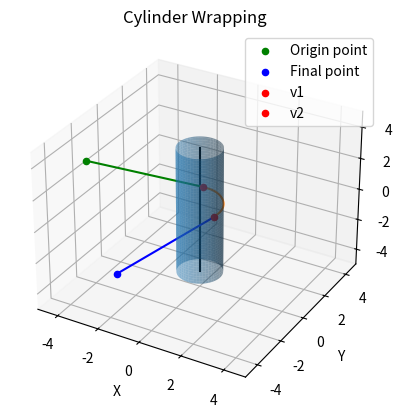

Source code (Python):
import numpy as np
import matplotlib.pyplot as plt
from mpl_toolkits.mplot3d import Axes3D
from scipy.linalg import norm # à voir si ok d'utiliser ça

# Functions for Step 2
#---------------------

def find_via_points(p0, p1, r) :

  # Compute xy coordinates of v1 and v2
  #
  # INPUT
  # - p0 : array 3*1 position of the first point
  # - p1 : array 3*1 position of the second point
  # - r : radius of the cylinder * side
  #
  # OUTPUT
  # - v1 = [v1_x, v1_y, 0] : array 3*1 position of the first obstacle via point
  # - v2 = [v2_x, v2_y, 0] : array 3*1 position of the second obstacle via point

  p0_x2y2 = p0[0] ** 2 + p0[1] ** 2
  if p0_x2y2 == 0:
    raise ValueError("Please choose other coordinates for p0. You mustn't have a bounding-fixed via point with x=y=0.")

  p1_x2y2 = p1[0] ** 2 + p1[1] ** 2
  if p1_x2y2 == 0:
    raise ValueError("Please choose other coordinates for p1. You mustn't have a bounding-fixed via point with x=y=0.")

  if p0[0]**2+p0[1]**2-r**2 < 0 : 
    print("You choose p0 in the cylinder. Muscle path is straight line")
    return [0,0,0], [0,0,0]

  elif p1[0]**2+p1[1]**2-r**2 < 0 : 
    print("You choose p1 in the cylinder. Muscle path is straight line")
    return [0,0,0], [0,0,0]

  else : 
    v1_x = (p0[0]*r**2 + r*p0[1]*np.sqrt(p0[0]**2+p0[1]**2-r**2))/p0_x2y2 # + c[0]
    v1_y = (p0[1]*r**2 - r*p0[0]*np.sqrt(p0[0]**2+p0[1]**2-r**2))/p0_x2y2 # + c[1]

    v2_x = (p1[0]*r**2 - r*p1[1]*np.sqrt(p1[0]**2+p1[1]**2-r**2))/p1_x2y2 # + c[0]
    v2_y = (p1[1]*r**2 + r*p1[0]*np.sqrt(p1[0]**2+p1[1]**2-r**2))/p1_x2y2 # + c[1]


  return [v1_x, v1_y, 0], [v2_x, v2_y, 0]

def compute_length_v1_v2_xy(v1,v2, r) :

  # Compute xy coordinates of segment lengths in plane
  #
  # INPUT
  # - v1 : array 3*1 position of the first obstacle via point
  # - v2 : array 3*1 position of the second obstacle via point
  # - r : radius of the cylinder * side
  #
  # OUTPUT
  # - ||v1v2||(x,y) : xy coordinates of segment lengths in plane

  if r == 0:
    raise ValueError("Please choose an other radius, positive or negative are accepted. You musn't have r=0")

  # The length of the line segment v1v2(x,y) is found using the law of cosines
  return np.absolute(r*np.arccos(1.0-((v1[0]-v2[0])**2+(v1[1]-v2[1])**2)/(2*r**2)))

def z_coordinates_v1_v2(v1,v2,v1_v2_length_xy, origin_point, final_point) :

  # Compute z coordinates of v1 and v2
  #
  # INPUT
  # - v1 : array 3*1 position of the first obstacle via point
  # - v2 : array 3*1 position of the second obstacle via point
  # - v1_v2_length_xy : xy coordinates of segment lengths in plane
  # - origin_point : array 3*1 position of the first point
  # - final_point : array 3*1 position of the second point
  #
  # OUTPUT
  # - v1_z = z coordinate of v1
  # - v2_z = z coordinate of v2

  # Calculate the length of origin_point,v1(x,y) and v2,final_point(x,y)
  origin_point_v1_length_xy = np.sqrt((v1[0]-origin_point[0])**2 + (v1[1]-origin_point[1])**2)
  v2_final_point_length_xy = np.sqrt((final_point[0]-v2[0])**2 + (final_point[1]-v2[1])**2)

  v1_z= origin_point[2]+(((final_point[2]-origin_point[2])*origin_point_v1_length_xy)/
    (origin_point_v1_length_xy + v1_v2_length_xy + v2_final_point_length_xy))
  v2_z= final_point[2]-(((final_point[2]-origin_point[2])*v2_final_point_length_xy)/
    (origin_point_v1_length_xy + v1_v2_length_xy + v2_final_point_length_xy))

  return v1_z, v2_z

# Functions for Step 3 and 4
#---------------------------

def determine_if_via_points_inactive(v1,v2, r) :

  # Determine if via points v1 and v2 are inactive
  #
  # /!\ Differences with the B.A. Garner and M.G. Pandy paper !
  #   if Det < 0 : orientation is clockwise
  #   so for a side right-handed (side = 1), we need actived via points 
  #   so, if Det*r < 0 ==> determine_if_via_points_inactive = False
  #   (and not "True" as originally presented in the paper)
  #
  # INPUT
  # - v1 : array 3*1 position of the first obstacle via point
  # - v2 : array 3*1 position of the second obstacle via point
  # - r : radius of the cylinder * side
  #
  # OUTPUT
  # - a bool : True if via points are inactive --> Muscle path is straight line from origin point to final point
  #            False if via points are active --> Muscle passes by the two via points

  if (r*(v1[0]*v2[1] - v1[1]*v2[0])<0) :
    return False
  else :
    return True

def compute_length_v1_v2(v1,v2, v1_v2_length_xy) :

  # Compute length of path segments
  #
  # INPUT
  # - v1 : array 3*1 position of the first obstacle via point
  # - v2 : array 3*1 position of the second obstacle via point
  # - v1_v2_length_xy : xy coordinates of segment lengths in plane
  #
  # OUTPUT
  # - ||v1v2|| : length of path segments between v1 and v2

  return np.sqrt(v1_v2_length_xy**2+(v2[0]-v1[2])**2)

# Functions for Plot
#---------------------------

def data_cylinder(center_circle_1, center_circle_2, radius, num_points = 100) :

  # Compute datas for plot the cylinder
  # The cylinder is charaterized by coordinates of his two circle face and his radius
  #
  # INPUT
  # - center_circle_2 : array 3*1 coordinates of the first circle of the cylinder
  # - center_circle_2 : array 3*1 coordinates of the second circle of the cylinder
  # - radius : radius of the cylinder
  # - num_points : int number of points for representation (default 100)
  #
  # OUTPUT
  # - X, Y, Z :  array nm_point*num_point coordinates of points for the representation of the cylinder

  # Create a unit vector in direction of axis
  v_cylinder=center_circle_2-center_circle_1
  v_unit=(v_cylinder)/norm(v_cylinder)

  # Make some vector not in the same direction as v
  not_v_unit = np.array([1, 0, 0])
  if (v_unit == not_v_unit).all():
    not_v_unit = np.array([0, 1, 0])

  # Make a normalized vector perpendicular to v
  n1 = np.cross(v_unit, not_v_unit)/norm(np.cross(v_unit, not_v_unit))

  # Make unit vector perpendicular to v and n1
  n2 = np.cross(v_unit, n1)

  # Surface ranges over t from 0 to length of axis and 0 to 2*pi
  t = np.linspace(0, norm(v_cylinder), 100)
  theta = np.linspace(0, 2 * np.pi, 100)
  t, theta = np.meshgrid(t, theta)

  # Generate coordinates for surface
  X, Y, Z = [center_circle_1[i] + v_unit[i] * t + radius * np.sin(theta) * n1[i] + radius * np.cos(theta) * n2[i] for i in [0, 1, 2]]
  return X, Y, Z

def data_semi_circle(v1, v2, c, r, num_points=100) :

  # Compute datas for plot the semi-circle between bounding fixed via points v1 and v2
  #
  # INPUT
  # - v1 : array 3*1 position of the first obstacle via point
  # - v2 : array 3*1 position of the second obstacle via point
  # - c : array 3*1 position of the center of the circle passing through v1 and v2
  # - num_points : int number of points for representation (default 100)
  #
  # OUTPUT
  # - semi_circle_points : array nm_point*n3 coordinates of points for the representation of the semi-circle

  # Calculation of the normal vect of plan def by v1, v2 and c1
  norm = np.cross(v1 - c, v2 - c)
  norm /= np.linalg.norm(norm)

  # Calculate the angle between v1 and v2
  angle = np.arccos(np.dot((v1 - c) / np.linalg.norm(v1 - c), (v2 - c) / np.linalg.norm(v2 - c)))

  # Calculate points of the semi-circle
  theta = np.linspace(0, angle, num_points)
  semi_circle_points = c + r * np.cos(theta)[:, np.newaxis] * (v1 - c) / np.linalg.norm(v1 - c) + \
                        r * np.sin(theta)[:, np.newaxis] * np.cross(norm, (v1 - c) / np.linalg.norm(v1 - c))

  return semi_circle_points

def plot_one_cylinder_obstacle(origin_point, final_point, center_circle_1, center_circle_2, radius, v1, v2, obstacle_via_point_inactive, segment_length) :

   # Plot the representation of the single-cylinder obstacle-set algorithm
   #
   # INPUT
   # - origin_point : array 3*1 position of the first point
   # - final_point : array 3*1 position of the second point
   # - center_circle_2 : array 3*1 coordinates of the first circle of the cylinder
   # - center_circle_2 : array 3*1 coordinates of the second circle of the cylinder
   # - radius : radius of the cylinder
   # - obstacle_via_point_inactive : bool determine if v1 and v1 or inactive (True) or not (False)
   # - segment_length : length of path segments
   #
   # OUTPUT
   # - None : Plot axis, cylinder, points and muscle path

   # Set figure
   fig = plt.figure()
   ax = fig.add_subplot(111, projection='3d')

   # Bouding-fixed via point
   ax.scatter(*origin_point, color='g', label="Origin point")
   ax.scatter(*final_point, color='b', label="Final point")

   #Obstacle via points
   ax.scatter(*v1, color='r', label="v1")
   ax.scatter(*v2, color='r', label="v2")

   # Cylinder
   Xc,Yc,Zc = data_cylinder(center_circle_1, center_circle_2, radius )
   ax.plot_surface(Xc, Yc, Zc, alpha=0.5)
   ax.plot(*zip(center_circle_1, center_circle_2), color = 'k')

   if (obstacle_via_point_inactive == True) : # Muscle path is straight line from origin point to final point
    ax.plot(*zip(origin_point, final_point), color='r')
   else :
    # Semi-circle between v1 and v2
    center_circle=np.array([center_circle_1[0], center_circle_1[1], (v1[2]+v2[2])/2])
    semi_circle_points = data_semi_circle(v1,v2,center_circle,radius, 100)
    ax.plot(semi_circle_points[:, 0], semi_circle_points[:, 1], semi_circle_points[:, 2])

    ax.plot(*zip(origin_point, v1), color='g')
    # ax.plot(*zip(v1, v2), color='r')
    ax.plot(*zip(v2, final_point), color='b')

   # Set graph
   ax.set_xlabel("X")
   ax.set_ylabel("Y")
   ax.set_zlabel("Z")
   ax.grid(True)

   # Set ax limit
   ax.set_xlim(-5,5)
   ax.set_ylim(-5,5)
   ax.set_zlim(-5,5)

   plt.title("Cylinder Wrapping")
   plt.legend()
  #  plt.legend(["obstacle_via_point_inactive : "+ ("True" if obstacle_via_point_inactive else "False")])
  #  plt.legend(["segment_length : ", segment_length])
   plt.show()

# Algorithm
#---------------------------

def single_cylinder_obstacle_set_algorithm(origin_point, final_point, radius, side) :

   # Provide the length wrapping around a cylinder
   #  Based on:
   # [redacted]
   # [redacted]
   # [redacted]
   # -----------------------------------------------------------
   #
   # INPUT
   # - origin_point : array 3*1 position of the first point
   # - final_point : array 3*1 position of the second point
   # - radius : radius of the cylinder
   # - side : side of the wrapping, -1 for the left side, 1 for the right side
   #
   # OUTPUT
   # - v1 : array 3*1 position of the first obstacle via point
   # - v2 : array 3*1 position of the second obstacle via point
   # - obstacle_via_point_inactive : bool determine if v1 and v1 or inactive (True) or not (False)
   # - segment_lenght : length of path segments

   # ------
   # Step 1
   # ------
   r = radius * side

   # ------
   # Step 2
   # ------
   # Via points
   v1, v2 = find_via_points(origin_point, final_point,r)
   v1_v2_length_xy = compute_length_v1_v2_xy(v1, v2, r)
   v1[2], v2[2] = z_coordinates_v1_v2(v1,v2,v1_v2_length_xy, origin_point, final_point)

   # --------------------------
   # Step 3 - v1, v2 inactive ?
   # --------------------------
   obstacle_via_point_inactive = determine_if_via_points_inactive(v1,v2, r)

   if (obstacle_via_point_inactive == True) : # Muscle path is straight line from origin_point to final_point
    segment_lenght = norm(np.array(final_point)-np.array(origin_point))

   else :
    # ------
    # Step 4
    # ------
    v1_v2_length = compute_length_v1_v2(v1,v2, v1_v2_length_xy)

    segment_lenght = norm (v1 - np.array(origin_point)) + v1_v2_length + norm(np.array(final_point) - v2)

   return v1, v2, obstacle_via_point_inactive, segment_lenght

def main():

   # Provide the length wrapping around a cylinder
   #  Based on:
   # [redacted]
   # [redacted]
   # [redacted]
   # -----------------------------------------------------------

   # ------
   # Inputs
   # ------
   # Points
   origin_point = [-5, -1,2]
   final_point =[-1,-5,-1]

   # Points for cylinder
   center_circle_1 = np.array([0,0,-4])
   center_circle_2 = np.array([0,0,4])
   radius = 1
   side = 1 # Choose 1 for the right-handed side, -1 for the left-handed side (with respect to the z-axis)

   #
   v1, v2, obstacle_via_point_inactive, segment_length = single_cylinder_obstacle_set_algorithm(origin_point, final_point, radius, side)

   # ----
   # Plot
   # ----
   plot_one_cylinder_obstacle(origin_point, final_point, center_circle_1, center_circle_2, radius, v1, v2, obstacle_via_point_inactive, segment_length)

   print("obstacle_via_point_inactive = ",obstacle_via_point_inactive)
   print("segment_length = ", round(segment_length, 2))


if __name__ == "__main__":
   main()

